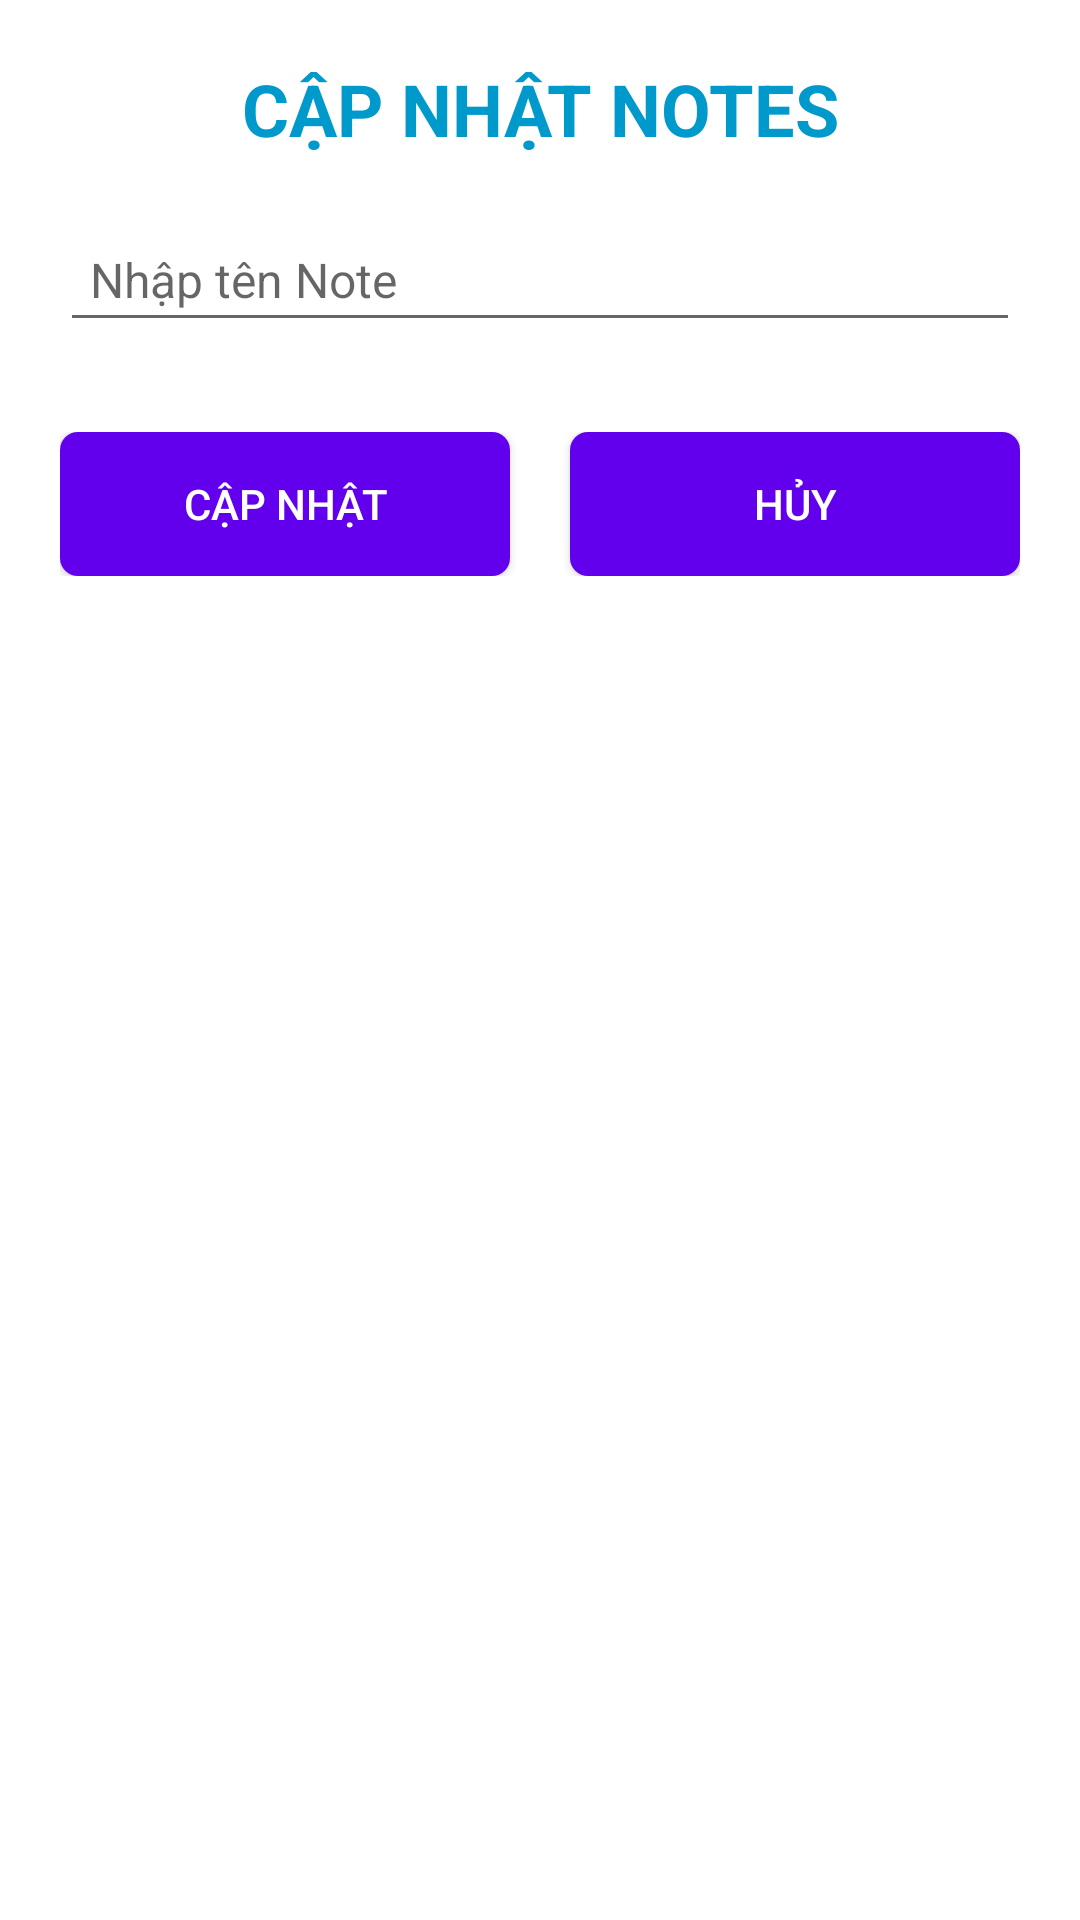

Reconstruct the res/layout file that produces this screen, plus the resources it refers to.
<!-- AndroidManifest.xml: application theme Theme.BT_SQLite -->
<!-- res/layout/dialog_edit_notes.xml -->
<?xml version="1.0" encoding="utf-8"?>
<LinearLayout xmlns:android="http://schemas.android.com/apk/res/android"
    android:layout_width="match_parent"
    android:layout_height="wrap_content"
    android:orientation="vertical"
    android:padding="20dp"
    android:background="@android:color/white">

    <TextView
        android:id="@+id/textViewTitle"
        android:layout_width="match_parent"
        android:layout_height="wrap_content"
        android:text="@string/update_notes"
        android:textSize="24sp"
        android:textColor="@android:color/holo_blue_dark"
        android:textStyle="bold"
        android:gravity="center"
        android:layout_marginBottom="20dp" />

    <EditText
        android:id="@+id/editTextName"
        android:layout_width="match_parent"
        android:layout_height="wrap_content"
        android:hint="@string/enter_note_hint"
        android:padding="10dp"
        android:textSize="16sp"
        android:layout_marginBottom="30dp"
        android:inputType="text"
        android:autofillHints="name" />

    <LinearLayout
        android:layout_width="match_parent"
        android:layout_height="wrap_content"
        android:orientation="horizontal"
        android:gravity="center"
        android:weightSum="2">

        <Button
            android:id="@+id/buttonEdit"
            android:layout_width="0dp"
            android:layout_height="wrap_content"
            android:layout_weight="1"
            android:text="@string/update"
            android:textColor="@color/white"
            android:background="@drawable/bg_button_purple"
            android:layout_marginEnd="10dp"
            android:paddingLeft="12dp"
            android:paddingRight="12dp"
            android:minHeight="48dp"
            android:elevation="4dp"
            android:textAllCaps="true" />

        <Button
            android:id="@+id/buttonHuy"
            android:layout_width="0dp"
            android:layout_height="wrap_content"
            android:layout_weight="1"
            android:text="@string/cancel"
            android:textColor="@color/white"
            android:background="@drawable/bg_button_purple"
            android:layout_marginStart="10dp"
            android:paddingLeft="12dp"
            android:paddingRight="12dp"
            android:minHeight="48dp"
            android:elevation="4dp"
            android:textAllCaps="true" />
    </LinearLayout>

</LinearLayout>
<!-- resources referenced by this layout -->
<resources>
  <!-- drawable bg_button_purple (drawable) -->
  <?xml version="1.0" encoding="utf-8"?>
  <ripple xmlns:android="http://schemas.android.com/apk/res/android"
      android:color="#66FFFFFF">
      <item>
          <shape android:shape="rectangle">
              <solid android:color="@color/purple_500" />
              <corners android:radius="6dp" />
          </shape>
      </item>
  </ripple>
  <string name="cancel">Hủy</string>
  <string name="enter_note_hint">Nhập tên Note</string>
  <string name="update">Cập nhật</string>
  <string name="update_notes">CẬP NHẬT NOTES</string>
  <style name="Theme.BT_SQLite" parent="Theme.MaterialComponents.Light.NoActionBar">
          <item name="colorPrimary">@color/purple_500</item>
          <item name="colorPrimaryVariant">@color/purple_700</item>
          <item name="colorOnPrimary">@color/white</item>
      </style>
  <!-- not gathered from this repository: default colours our renderer supplied (Android Studio template values) -->
  <color name="purple_500">#FF6200EE</color>
  <color name="purple_700">#FF3700B3</color>
  <color name="white">#FFFFFFFF</color>
</resources>
